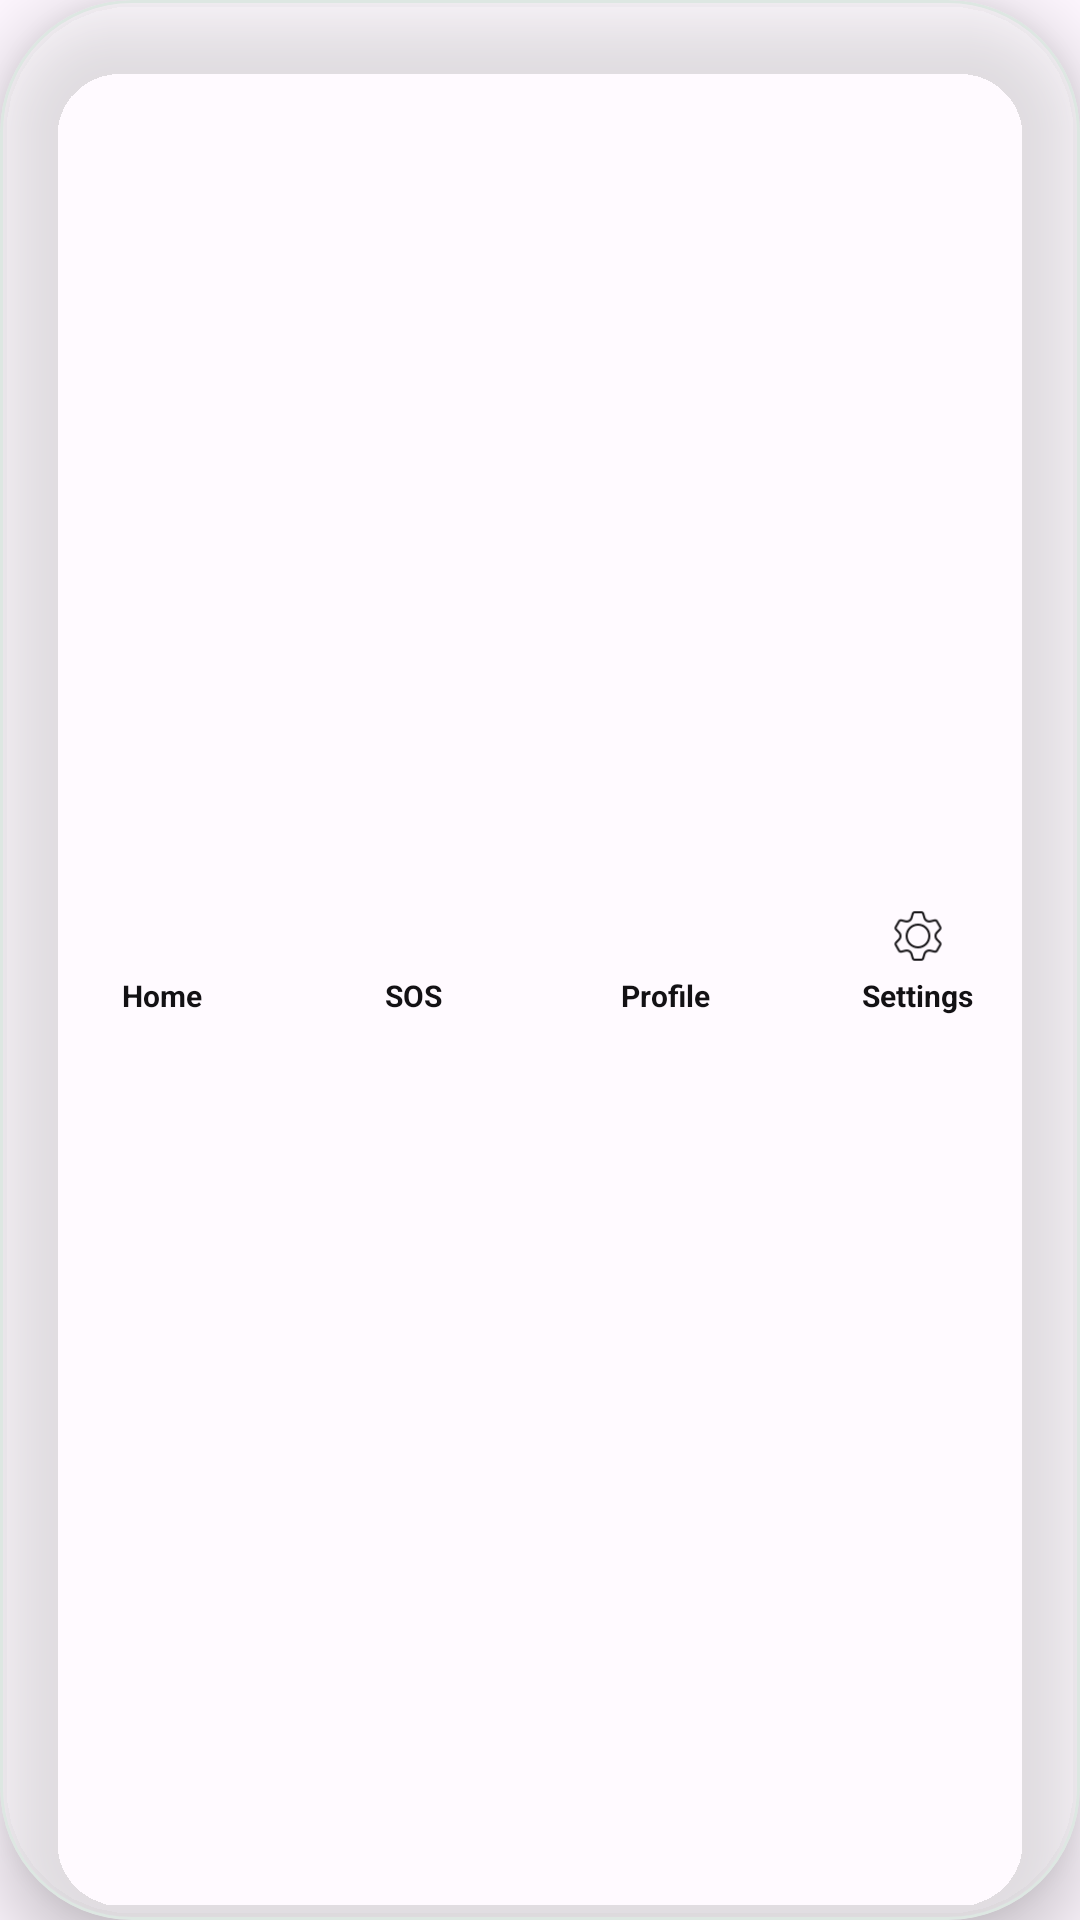

Produce the Android XML layout that renders to this screen, including the resource entries it uses.
<!-- AndroidManifest.xml: application theme Theme.DownSteps1 -->
<!-- res/layout/view_bottom_nav.xml -->
<?xml version="1.0" encoding="utf-8"?>
<com.google.android.material.card.MaterialCardView
    xmlns:android="http://schemas.android.com/apk/res/android"
    xmlns:app="http://schemas.android.com/apk/res-auto"
    android:id="@+id/customBottomNav"
    style="@style/BottomNav"
    android:background="@drawable/bg_bottom_nav"
    android:backgroundTint="#66FFFFFF"
    android:stateListAnimator="@null"
    android:layout_width="match_parent"
    android:layout_height="64dp">

    <LinearLayout
        style="@style/BottomNav.Container"
        android:layout_width="match_parent"
        android:layout_height="match_parent"
        android:weightSum="4">

        <LinearLayout
            android:id="@+id/homeTab"
            style="@style/BottomNav.Item">

            <ImageView
                android:id="@+id/navHome"
                style="@style/Icon.Nav"
                android:contentDescription="@string/home"
                android:src="@drawable/home"
                app:tint="@color/btn_primary" />

            <TextView
                android:id="@+id/txtHome"
                android:layout_width="wrap_content"
                android:layout_height="wrap_content"
                android:layout_marginTop="2dp"
                android:text="@string/home"
                style="@style/Text.BottomNav" />
        </LinearLayout>

        <LinearLayout
            android:id="@+id/sosTab"
            style="@style/BottomNav.Item">

            <ImageView
                android:id="@+id/navSos"
                style="@style/Icon.Nav"
                android:contentDescription="@string/sos"
                android:src="@drawable/sos"
                app:tint="@color/text_label" />

            <TextView
                android:id="@+id/txtSos"
                android:layout_width="wrap_content"
                android:layout_height="wrap_content"
                android:layout_marginTop="2dp"
                android:text="@string/sos"
                style="@style/Text.BottomNav" />
        </LinearLayout>

        <LinearLayout
            android:id="@+id/profileTab"
            style="@style/BottomNav.Item">

            <ImageView
                android:id="@+id/navProfile"
                style="@style/Icon.Nav"
                android:contentDescription="@string/profile"
                android:src="@drawable/ic_profil"
                app:tint="@color/text_label" />

            <TextView
                android:id="@+id/txtProfile"
                android:layout_width="wrap_content"
                android:layout_height="wrap_content"
                android:layout_marginTop="2dp"
                android:text="@string/profile"
                style="@style/Text.BottomNav" />
        </LinearLayout>

        <LinearLayout
            android:id="@+id/settingsTab"
            style="@style/BottomNav.Item">

            <ImageView
                android:id="@+id/navSettings"
                style="@style/Icon.Nav"
                android:contentDescription="@string/settings"
                android:src="@drawable/engrenage"
                app:tint="@color/text_label" />

            <TextView
                android:id="@+id/txtSettings"
                android:layout_width="wrap_content"
                android:layout_height="wrap_content"
                android:layout_marginTop="2dp"
                android:text="@string/settings"
                style="@style/Text.BottomNav"/>
        </LinearLayout>

    </LinearLayout>
</com.google.android.material.card.MaterialCardView>
<!-- resources referenced by this layout -->
<resources>
  <color name="btn_primary">#212E53</color>
  <color name="text_label">#131114</color>
  <!-- drawable bg_bottom_nav (drawable) -->
  <?xml version="1.0" encoding="utf-8"?>
  <shape xmlns:android="http://schemas.android.com/apk/res/android"
      android:shape="rectangle">
  
      
      <solid android:color="#66FFFFFF" />
      <corners android:radius="40dp" />
      <stroke
          android:width="1dp"
          android:color="#BFE7E2" />
  
  </shape>
  <!-- drawable engrenage: png bitmap (drawable, 1396 bytes) -->
  <string name="home">Home</string>
  <string name="profile">Profile</string>
  <string name="settings">Settings</string>
  <string name="sos">SOS</string>
  <style name="BottomNav">
          <item name="cardBackgroundColor">#EEFFFFFF</item>
          <item name="cardCornerRadius">44dp</item>
          <item name="cardElevation">14dp</item>
          <item name="cardUseCompatPadding">false</item>
          <item name="cardPreventCornerOverlap">true</item>
          <item name="strokeColor">#DDE7E2</item>
          <item name="strokeWidth">1dp</item>
      </style>
  <style name="BottomNav.Container">
  
          <item name="android:paddingStart">12dp</item>
          <item name="android:paddingEnd">12dp</item>
          <item name="android:gravity">center</item>
          <item name="android:orientation">horizontal</item>
      </style>
  <style name="BottomNav.Item">
          <item name="android:layout_width">0dp</item>
          <item name="android:layout_height">match_parent</item>
          <item name="android:layout_weight">1</item>
          <item name="android:gravity">center</item>
          <item name="android:orientation">vertical</item>
          <item name="android:paddingTop">8dp</item>
          <item name="android:paddingBottom">8dp</item>
      </style>
  <style name="Icon.Nav">
          <item name="android:layout_width">22dp</item>
          <item name="android:layout_height">22dp</item>
      </style>
  <style name="Text.BottomNav">
          <item name="android:textColor">@color/text_label</item>
          <item name="android:textSize">10sp</item>
          <item name="android:textStyle">bold</item>
      </style>
  <style name="Theme.DownSteps1" parent="Base.Theme.DownSteps1" />
  <style name="Base.Theme.DownSteps1" parent="Theme.Material3.DayNight.NoActionBar">
          
          
          <item name="colorPrimary">@color/btn_primary</item>
          <item name="colorSecondary">@color/btn_primary</item>
          <item name="colorAccent">@color/btn_primary</item>
      </style>
</resources>
